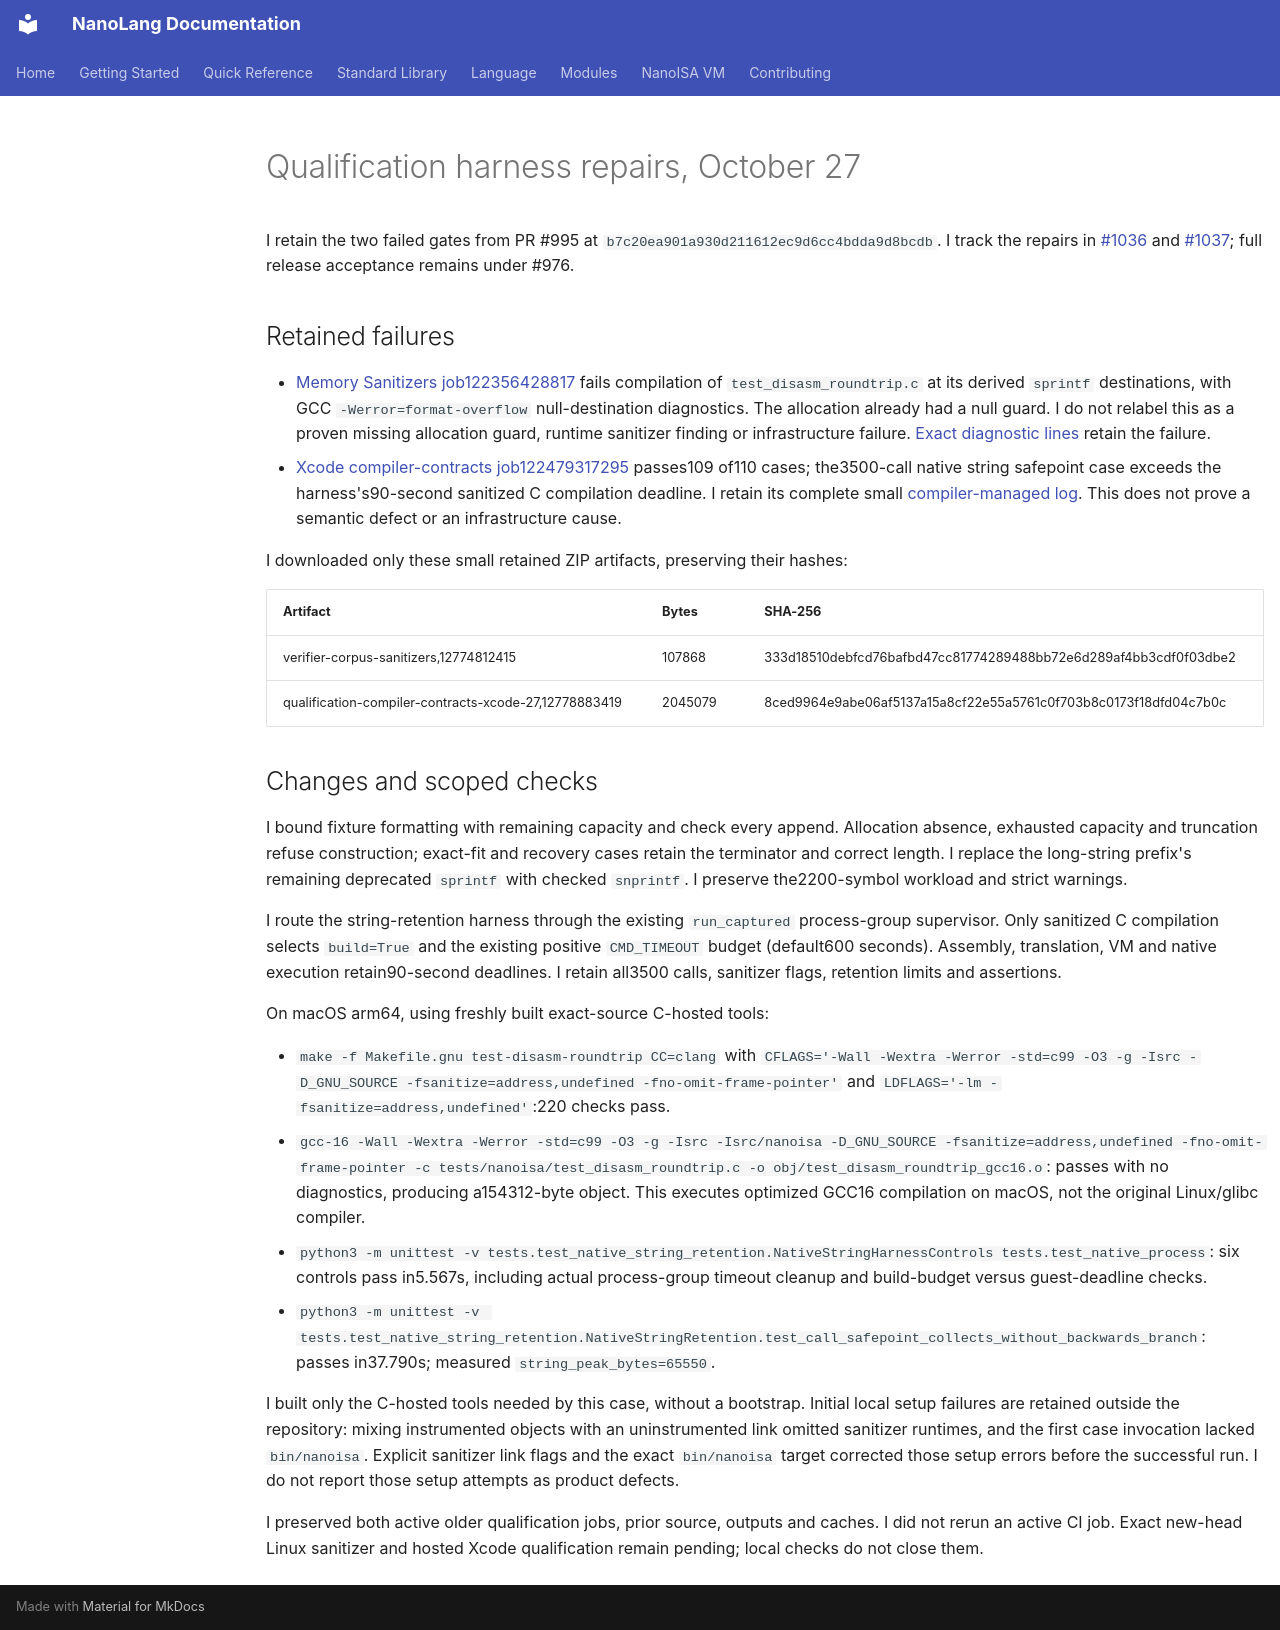

repository: jordanhubbard/nanolang · page: evidence/qualification-harness-repair-20261027/index.html · generator: mkdocs

# Qualification harness repairs, October 27

I retain the two failed gates from PR #995 at
`b7c20ea901a930d211612ec9d6cc4bdda9d8bcdb`. I track the repairs in
[#1036](https://github.com/jordanhubbard/nanolang/issues/1036) and
[#1037](https://github.com/jordanhubbard/nanolang/issues/1037); full release
acceptance remains under #976.

## Retained failures

- [Memory Sanitizers job122356428817](https://github.com/jordanhubbard/nanolang/actions/runs/40527688607/job/122356428817)
  fails compilation of `test_disasm_roundtrip.c` at its derived `sprintf`
  destinations, with GCC `-Werror=format-overflow` null-destination diagnostics.
  The allocation already had a null guard. I do not relabel this as a proven
  missing allocation guard, runtime sanitizer finding or infrastructure failure.
  [Exact diagnostic lines](retained-sanitizer-diagnostic.txt) retain the failure.
- [Xcode compiler-contracts job122479317295](https://github.com/jordanhubbard/nanolang/actions/runs/40527689123/job/122479317295)
  passes109 of110 cases; the3500-call native string safepoint case exceeds the
  harness's90-second sanitized C compilation deadline. I retain its complete
  small [compiler-managed log](xcode-compiler-managed.log). This does not prove
  a semantic defect or an infrastructure cause.

I downloaded only these small retained ZIP artifacts, preserving their hashes:

| Artifact | Bytes | SHA-256 |
| --- | --- | --- |
| verifier-corpus-sanitizers,12774812415 |107868|333d18510debfcd76bafbd47cc81774289488bb72e6d289af4bb3cdf0f03dbe2|
| qualification-compiler-contracts-xcode-27,12778883419 |2045079|8ced9964e9abe06af5137a15a8cf22e55a5761c0f703b8c0173f18dfd04c7b0c|

## Changes and scoped checks

I bound fixture formatting with remaining capacity and check every append.
Allocation absence, exhausted capacity and truncation refuse construction;
exact-fit and recovery cases retain the terminator and correct length.
I replace the long-string prefix's remaining deprecated `sprintf` with checked
`snprintf`. I preserve the2200-symbol workload and strict warnings.

I route the string-retention harness through the existing `run_captured`
process-group supervisor. Only sanitized C compilation selects `build=True`
and the existing positive `CMD_TIMEOUT` budget (default600 seconds). Assembly,
translation, VM and native execution retain90-second deadlines. I retain
all3500 calls, sanitizer flags, retention limits and assertions.

On macOS arm64, using freshly built exact-source C-hosted tools:

- `make -f Makefile.gnu test-disasm-roundtrip CC=clang` with
  `CFLAGS='-Wall -Wextra -Werror -std=c99 -O3 -g -Isrc -D_GNU_SOURCE -fsanitize=address,undefined -fno-omit-frame-pointer'`
  and `LDFLAGS='-lm -fsanitize=address,undefined'`:220 checks pass.
- `gcc-16 -Wall -Wextra -Werror -std=c99 -O3 -g -Isrc -Isrc/nanoisa -D_GNU_SOURCE -fsanitize=address,undefined -fno-omit-frame-pointer -c tests/nanoisa/test_disasm_roundtrip.c -o obj/test_disasm_roundtrip_gcc16.o`: passes with no diagnostics, producing a154312-byte object.
  This executes optimized GCC16 compilation on macOS, not the original Linux/glibc compiler.
- `python3 -m unittest -v tests.test_native_string_retention.NativeStringHarnessControls tests.test_native_process`:
  six controls pass in5.567s, including actual process-group timeout cleanup
  and build-budget versus guest-deadline checks.
- `python3 -m unittest -v tests.test_native_string_retention.NativeStringRetention.test_call_safepoint_collects_without_backwards_branch`:
  passes in37.790s; measured `string_peak_bytes=65550`.

I built only the C-hosted tools needed by this case, without a bootstrap.
Initial local setup failures are retained outside the repository: mixing
instrumented objects with an uninstrumented link omitted sanitizer runtimes,
and the first case invocation lacked `bin/nanoisa`. Explicit sanitizer link
flags and the exact `bin/nanoisa` target corrected those setup errors before
the successful run. I do not report those setup attempts as product defects.

I preserved both active older qualification jobs, prior source, outputs and
caches. I did not rerun an active CI job. Exact new-head Linux sanitizer and
hosted Xcode qualification remain pending; local checks do not close them.
